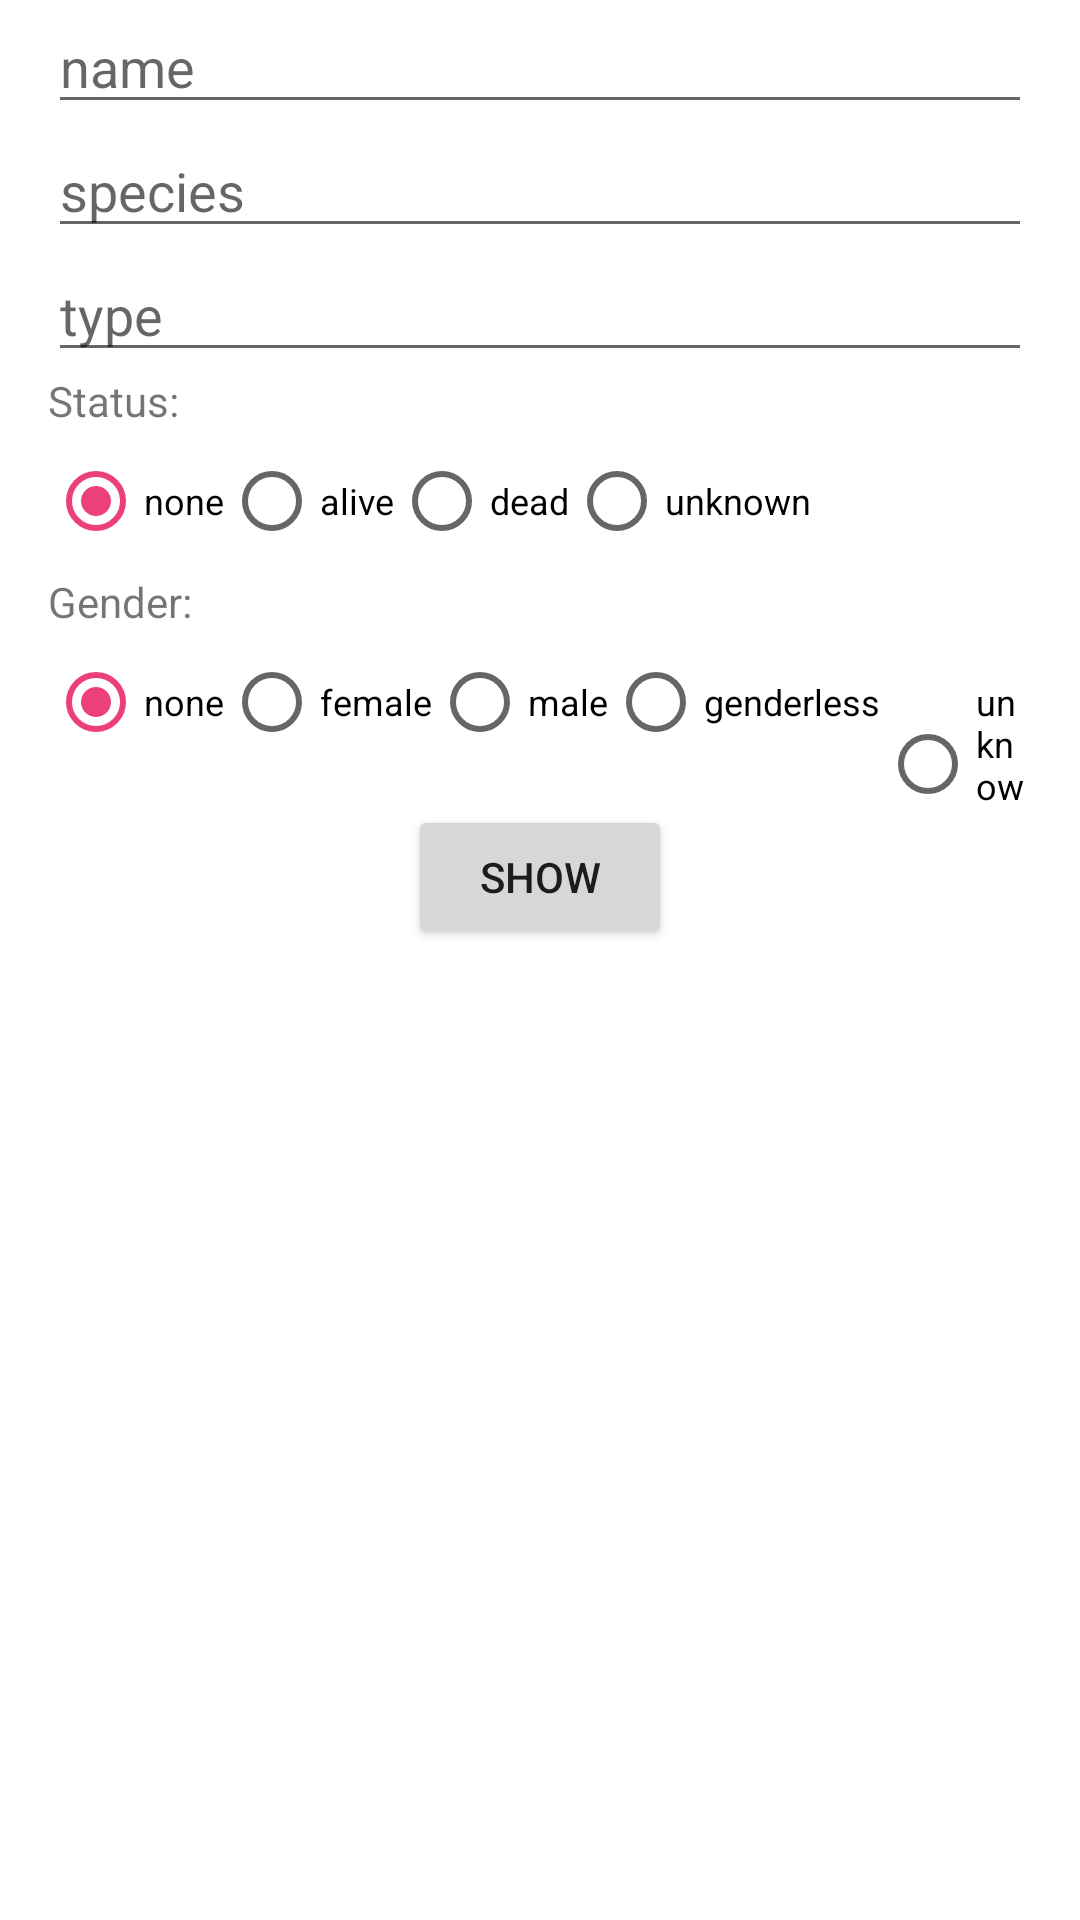

Write the Android layout XML for this screen, with the resource values it uses.
<!-- AndroidManifest.xml: application theme Theme.RickAndMorty -->
<!-- res/layout/fragment_characters_filter.xml -->
<?xml version="1.0" encoding="utf-8"?>
<androidx.constraintlayout.widget.ConstraintLayout
    xmlns:android="http://schemas.android.com/apk/res/android"
    android:layout_width="match_parent"
    android:layout_height="match_parent"
    xmlns:app="http://schemas.android.com/apk/res-auto">

    <androidx.constraintlayout.widget.Guideline
        android:id="@+id/charactersFilterContentStart"
        android:layout_width="0dp"
        android:layout_height="0dp"
        android:orientation="vertical"
        app:layout_constraintGuide_begin="16dp" />

    <androidx.constraintlayout.widget.Guideline
        android:id="@+id/charactersFilterContentEnd"
        android:layout_width="0dp"
        android:layout_height="0dp"
        android:orientation="vertical"
        app:layout_constraintGuide_end="16dp" />

    <androidx.appcompat.widget.AppCompatEditText
        android:id="@+id/characterFilterName"
        android:layout_width="0dp"
        android:layout_height="wrap_content"
        android:hint="@string/enter_name"
        app:layout_constraintTop_toTopOf="parent"
        app:layout_constraintStart_toStartOf="@id/charactersFilterContentStart"
        app:layout_constraintEnd_toEndOf="@id/charactersFilterContentEnd"
        />

    <androidx.appcompat.widget.AppCompatEditText
        android:id="@+id/characterFilterSpecies"
        android:layout_width="0dp"
        android:layout_height="wrap_content"
        android:hint="@string/enter_species"
        app:layout_constraintStart_toStartOf="@id/charactersFilterContentStart"
        app:layout_constraintEnd_toEndOf="@id/charactersFilterContentEnd"
        app:layout_constraintTop_toBottomOf="@id/characterFilterName"
        />

    <androidx.appcompat.widget.AppCompatEditText
        android:id="@+id/characterFilterType"
        android:layout_width="0dp"
        android:layout_height="wrap_content"
        android:hint="@string/enter_type"
        app:layout_constraintStart_toStartOf="@id/charactersFilterContentStart"
        app:layout_constraintEnd_toEndOf="@id/charactersFilterContentEnd"
        app:layout_constraintTop_toBottomOf="@id/characterFilterSpecies"
        />

    <TextView
        android:id="@+id/characterFilterLabelStatus"
        android:layout_width="wrap_content"
        android:layout_height="wrap_content"
        android:text="@string/status"
        app:layout_constraintEnd_toEndOf="@id/charactersFilterContentEnd"
        app:layout_constraintHorizontal_bias="0.0"
        app:layout_constraintStart_toStartOf="@id/charactersFilterContentStart"
        app:layout_constraintTop_toBottomOf="@id/characterFilterType" />

    <RadioGroup
        android:id="@+id/characterFilterRadioStatus"
        android:layout_width="0dp"
        android:layout_height="wrap_content"
        android:orientation="horizontal"
        app:layout_constraintStart_toStartOf="@id/charactersFilterContentStart"
        app:layout_constraintEnd_toEndOf="@id/charactersFilterContentEnd"
        app:layout_constraintTop_toBottomOf="@id/characterFilterLabelStatus"
        >

        <RadioButton
            android:id="@+id/characterFilterStatusNone"
            android:layout_width="wrap_content"
            android:text="@string/text_none"
            android:textSize="12sp"
            android:checked="true"
            android:layout_height="wrap_content"/>

        <RadioButton
            android:id="@+id/characterFilterStatusAlive"
            android:layout_width="wrap_content"
            android:text="alive"
            android:textSize="12sp"
            android:layout_height="wrap_content"/>

        <RadioButton
            android:id="@+id/characterFilterStatusDead"
            android:layout_width="wrap_content"
            android:text="dead"
            android:textSize="12sp"
            android:layout_height="wrap_content"/>

        <RadioButton
            android:id="@+id/characterFilterStatusUnknown"
            android:layout_width="wrap_content"
            android:textSize="12sp"
            android:text="@string/text_unknown"
            android:layout_height="wrap_content"/>
    </RadioGroup>

    <TextView
        android:id="@+id/characterFilterLabelGender"
        android:layout_width="wrap_content"
        android:layout_height="wrap_content"
        android:text="@string/gender"
        app:layout_constraintEnd_toEndOf="@id/charactersFilterContentEnd"
        app:layout_constraintHorizontal_bias="0.0"
        app:layout_constraintStart_toStartOf="@id/charactersFilterContentStart"
        app:layout_constraintTop_toBottomOf="@id/characterFilterRadioStatus" />

    <RadioGroup
        android:id="@+id/characterFilterRadioGender"
        android:layout_width="0dp"
        android:layout_height="wrap_content"
        android:orientation="horizontal"
        app:layout_constraintStart_toStartOf="@id/charactersFilterContentStart"
        app:layout_constraintEnd_toEndOf="@id/charactersFilterContentEnd"
        app:layout_constraintTop_toBottomOf="@id/characterFilterLabelGender"
        >

        <RadioButton
            android:id="@+id/characterFilterGenderNone"
            android:layout_width="wrap_content"
            android:text="@string/text_none"
            android:checked="true"
            android:textSize="12sp"
            android:layout_height="wrap_content"/>

        <RadioButton
            android:id="@+id/characterFilterGenderFemale"
            android:layout_width="wrap_content"
            android:text="female"
            android:textSize="12sp"
            android:layout_height="wrap_content"/>

        <RadioButton
            android:id="@+id/characterFilterGenderMale"
            android:layout_width="wrap_content"
            android:text="male"
            android:textSize="12sp"
            android:layout_height="wrap_content"/>

        <RadioButton
            android:id="@+id/characterFilterGenderGenderless"
            android:layout_width="wrap_content"
            android:text="genderless"
            android:textSize="12sp"
            android:layout_height="wrap_content"/>

        <RadioButton
            android:id="@+id/characterFilterGenderUnknown"
            android:layout_width="wrap_content"
            android:textSize="12sp"
            android:text="@string/text_unknown"
            android:layout_height="wrap_content"/>
    </RadioGroup>

    <Button
        android:id="@+id/characterFilterBtnShow"
        android:layout_width="wrap_content"
        android:layout_height="wrap_content"
        android:text="@string/text_show"
        app:layout_constraintStart_toStartOf="@id/charactersFilterContentStart"
        app:layout_constraintEnd_toEndOf="@id/charactersFilterContentEnd"
        app:layout_constraintTop_toBottomOf="@id/characterFilterRadioGender"
        />


</androidx.constraintlayout.widget.ConstraintLayout>
<!-- resources referenced by this layout -->
<resources>
  <string name="enter_name">name</string>
  <string name="enter_species">species</string>
  <string name="enter_type">type</string>
  <string name="gender">Gender:</string>
  <string name="status">Status:</string>
  <string name="text_none">none</string>
  <string name="text_show">show</string>
  <string name="text_unknown">unknown</string>
  <style name="Theme.RickAndMorty" parent="Theme.MaterialComponents.DayNight.DarkActionBar">
          
          <item name="colorPrimary">#7CB342</item>
          <item name="colorPrimaryVariant">#4B830D</item>
          <item name="colorOnPrimary">@color/white</item>
          
          <item name="colorSecondary">#ec407a</item>
          <item name="colorSecondaryVariant">#b4004e</item>
          <item name="colorOnSecondary">@color/black</item>
          
          <item name="android:statusBarColor" tools:targetApi="l">?attr/colorPrimaryVariant</item>
          
      </style>
  <color name="white">#FFFFFFFF</color>
  <color name="black">#FF000000</color>
</resources>
